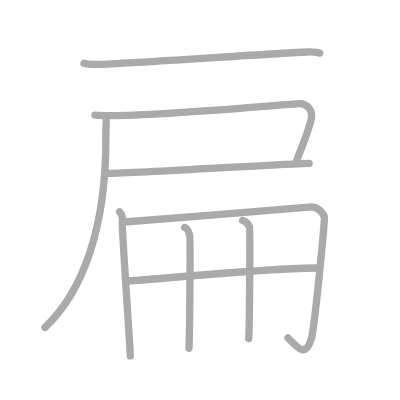
t = 0.00 s
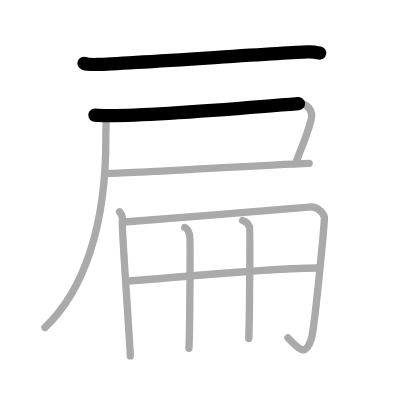
t = 1.75 s
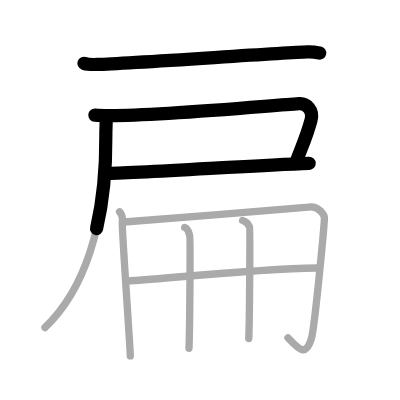
t = 3.50 s
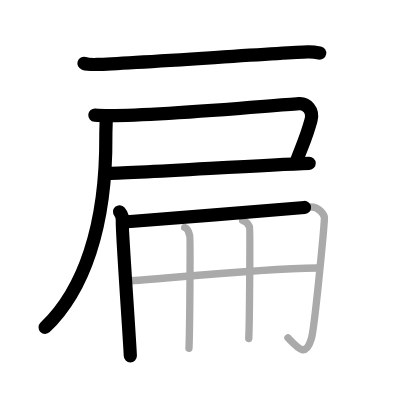
t = 5.50 s
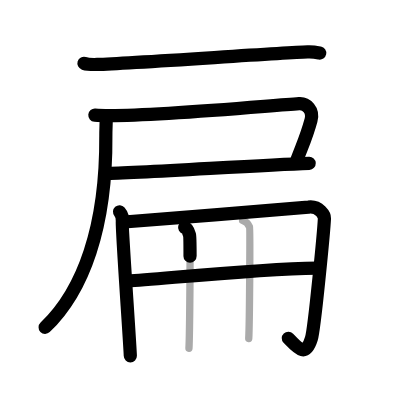
t = 7.25 s
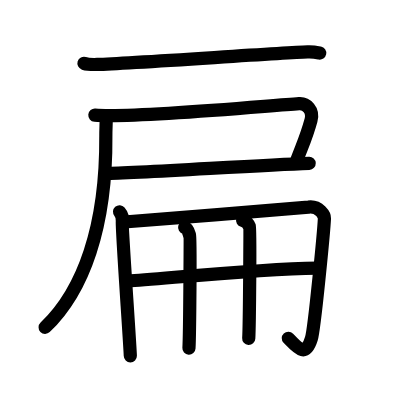
t = 9.00 s

The animated SVG that drew these frames (rendered in a browser with its animation timeline set to each time). Animation: 9 SMIL elements (animate=9); one cycle of 9.00 s.

<?xml version="1.0" standalone="no"?>
<!DOCTYPE svg PUBLIC "-//W3C//DTD SVG 1.1//EN"   "http://www.w3.org/Graphics/SVG/1.1/DTD/svg11.dtd">
<svg width="400px" height="400px"  version="1.1" xmlns="http://www.w3.org/2000/svg">
  <defs>
    <marker id="Triangle" viewBox="0 0 10 10" refX="0" refY="5" markerUnits="strokeWidth" markerWidth="3" style="stroke-opacity:0%;fill:#aaaaaa;" markerHeight="2" orient="auto">
      <path d="M 0 0 L 10 5 L 0 10 z" />
    </marker>
    
    <marker id="Arrow" viewBox="0 0 10 10" refX="5" refY="5" markerUnits="strokeWidth" markerWidth="1.8" style="stroke-opacity:0%;fill:#770000;" markerHeight="2" orient="auto">
      <path d="M 0 4 L 6 4 L 4 1 L 10 5 L 4 9 L 6 6 L 0 6 z" />
        <circle cx="5" cy="5" r="5" />
      </marker>
    
    <marker id="TriangleRed" viewBox="0 0 10 10" refX="0" refY="5" markerUnits="strokeWidth" markerWidth="3" style="stroke-opacity:0%;fill:#CC0000;" markerHeight="2" orient="auto">
      <path d="M 0 0 L 10 5 L 0 10 z" />
    </marker>
    
    <marker id="ArrowRed" viewBox="0 0 10 10" refX="5" refY="5" markerUnits="strokeWidth" markerWidth="1.8" style="stroke-opacity:0%;fill:#CC0000;" markerHeight="2" orient="auto">
      <path d="M 0 4 L 6 4 L 4 1 L 10 5 L 4 9 L 6 6 L 0 6 z" />
        <circle cx="5" cy="5" r="5" />
      </marker>
    
  </defs>
  
  <path style="fill:#ffffff; fill-opacity:100%; fill-rule:evenodd; stroke-width:0;" d="M 0 0 L 400px 0 L 400px 400px L 0 400px L 0 0" />

  <g transform="scale(3.6697247706422 3.6697247706422)">
<path style="fill:none; fill-opacity:0%; fill-rule:evenodd; stroke:#aaaaaa; stroke-opacity:100%; stroke-width: 1.5pt; stroke-linejoin:round; stroke-linecap:round;" d="M22.88 17.26c0.94 0.3 2.66 0.33 3.6 0.3c9.77-0.34 48.77-3.06 57.36-3.4c1.56-0.06 2.5 0.14 3.29 0.29"></path>
<path style="fill:none; fill-opacity:0%; fill-rule:evenodd; stroke:#aaaaaa; stroke-opacity:100%; stroke-width: 1.5pt; stroke-linejoin:round; stroke-linecap:round;" d="M25.85 31.38c10.4 0.87 44.9-2.38 55.65-3.13c2-0.14 4 1.75 3.25 4.5c-1.33 4.87-2.25 6.5-4 11.25"></path>
<path style="fill:none; fill-opacity:0%; fill-rule:evenodd; stroke:#aaaaaa; stroke-opacity:100%; stroke-width: 1.5pt; stroke-linejoin:round; stroke-linecap:round;" d="M28.75 47.25c8.25 0 41-2.25 55.5-2.75"></path>
<path style="fill:none; fill-opacity:0%; fill-rule:evenodd; stroke:#aaaaaa; stroke-opacity:100%; stroke-width: 1.5pt; stroke-linejoin:round; stroke-linecap:round;" d="M28.94 31.68c0.05 1.36-0.12 3.49-0.1 5.45C29 61.75 22.75 79.25 12.25 89.25"></path>
<path style="fill:none; fill-opacity:0%; fill-rule:evenodd; stroke:#aaaaaa; stroke-opacity:100%; stroke-width: 1.5pt; stroke-linejoin:round; stroke-linecap:round;" d="M32.58 57.71c0.56 0.64 0.93 1.66 0.74 2.81c-0.19 1.15 2.19 34.55 2.19 36.47"></path>
<path style="fill:none; fill-opacity:0%; fill-rule:evenodd; stroke:#aaaaaa; stroke-opacity:100%; stroke-width: 1.5pt; stroke-linejoin:round; stroke-linecap:round;" d="M33.83 60.49c7.07-0.51 48.84-3.88 50.24-4.06c2.98-0.38 4.37 2.35 4.34 3.03c-0.15 3.28-2.7 30.02-3.56 32.83c-1.59 5.2-3.59 2.7-6.39-0.23"></path>
<path style="fill:none; fill-opacity:0%; fill-rule:evenodd; stroke:#aaaaaa; stroke-opacity:100%; stroke-width: 1.5pt; stroke-linejoin:round; stroke-linecap:round;" d="M34.9 76.56c8.07-0.4 33.85-3.26 51.51-3.52"></path>
<path style="fill:none; fill-opacity:0%; fill-rule:evenodd; stroke:#aaaaaa; stroke-opacity:100%; stroke-width: 1.5pt; stroke-linejoin:round; stroke-linecap:round;" d="M50.32 62c1.04 0.27 1.17 1.7 1.38 2.23c0.21 0.53 0 27.33-0.21 30.66"></path>
<path style="fill:none; fill-opacity:0%; fill-rule:evenodd; stroke:#aaaaaa; stroke-opacity:100%; stroke-width: 1.5pt; stroke-linejoin:round; stroke-linecap:round;" d="M66.11 60.07c1.04 0.27 1.67 1.2 1.88 1.73c0.21 0.53 0 27.13-0.21 30.46"></path>

<path style="fill:none; fill-opacity:0%; fill-rule:evenodd; stroke:#000000; stroke-opacity:100%; stroke-width: 2.7pt; stroke-linejoin:round; stroke-linecap:round;" d="M22.88 17.26c0.94 0.3 2.66 0.33 3.6 0.3c9.77-0.34 48.77-3.06 57.36-3.4c1.56-0.06 2.5 0.14 3.29 0.29" pathLength="100" stroke-dashoffset="100" stroke-dasharray="100 105"><animate id="dashAnim1" attributeName="stroke-dashoffset" from="100" to="0" dur="1s" calcMode="linear" fill="freeze"/></path>
<path style="fill:none; fill-opacity:0%; fill-rule:evenodd; stroke:#000000; stroke-opacity:100%; stroke-width: 2.7pt; stroke-linejoin:round; stroke-linecap:round;" d="M25.85 31.38c10.4 0.87 44.9-2.38 55.65-3.13c2-0.14 4 1.75 3.25 4.5c-1.33 4.87-2.25 6.5-4 11.25" pathLength="100" stroke-dashoffset="100" stroke-dasharray="100 105"><animate id="dashAnim2" attributeName="stroke-dashoffset" from="100" to="0" dur="1s" calcMode="linear" begin="dashAnim1.end" fill="freeze"/></path>
<path style="fill:none; fill-opacity:0%; fill-rule:evenodd; stroke:#000000; stroke-opacity:100%; stroke-width: 2.7pt; stroke-linejoin:round; stroke-linecap:round;" d="M28.75 47.25c8.25 0 41-2.25 55.5-2.75" pathLength="100" stroke-dashoffset="100" stroke-dasharray="100 105"><animate id="dashAnim3" attributeName="stroke-dashoffset" from="100" to="0" dur="1s" calcMode="linear" begin="dashAnim2.end" fill="freeze"/></path>
<path style="fill:none; fill-opacity:0%; fill-rule:evenodd; stroke:#000000; stroke-opacity:100%; stroke-width: 2.7pt; stroke-linejoin:round; stroke-linecap:round;" d="M28.94 31.68c0.05 1.36-0.12 3.49-0.1 5.45C29 61.75 22.75 79.25 12.25 89.25" pathLength="100" stroke-dashoffset="100" stroke-dasharray="100 105"><animate id="dashAnim4" attributeName="stroke-dashoffset" from="100" to="0" dur="1s" calcMode="linear" begin="dashAnim3.end" fill="freeze"/></path>
<path style="fill:none; fill-opacity:0%; fill-rule:evenodd; stroke:#000000; stroke-opacity:100%; stroke-width: 2.7pt; stroke-linejoin:round; stroke-linecap:round;" d="M32.58 57.71c0.56 0.64 0.93 1.66 0.74 2.81c-0.19 1.15 2.19 34.55 2.19 36.47" pathLength="100" stroke-dashoffset="100" stroke-dasharray="100 105"><animate id="dashAnim5" attributeName="stroke-dashoffset" from="100" to="0" dur="1s" calcMode="linear" begin="dashAnim4.end" fill="freeze"/></path>
<path style="fill:none; fill-opacity:0%; fill-rule:evenodd; stroke:#000000; stroke-opacity:100%; stroke-width: 2.7pt; stroke-linejoin:round; stroke-linecap:round;" d="M33.83 60.49c7.07-0.51 48.84-3.88 50.24-4.06c2.98-0.38 4.37 2.35 4.34 3.03c-0.15 3.28-2.7 30.02-3.56 32.83c-1.59 5.2-3.59 2.7-6.39-0.23" pathLength="100" stroke-dashoffset="100" stroke-dasharray="100 105"><animate id="dashAnim6" attributeName="stroke-dashoffset" from="100" to="0" dur="1s" calcMode="linear" begin="dashAnim5.end" fill="freeze"/></path>
<path style="fill:none; fill-opacity:0%; fill-rule:evenodd; stroke:#000000; stroke-opacity:100%; stroke-width: 2.7pt; stroke-linejoin:round; stroke-linecap:round;" d="M34.9 76.56c8.07-0.4 33.85-3.26 51.51-3.52" pathLength="100" stroke-dashoffset="100" stroke-dasharray="100 105"><animate id="dashAnim7" attributeName="stroke-dashoffset" from="100" to="0" dur="1s" calcMode="linear" begin="dashAnim6.end" fill="freeze"/></path>
<path style="fill:none; fill-opacity:0%; fill-rule:evenodd; stroke:#000000; stroke-opacity:100%; stroke-width: 2.7pt; stroke-linejoin:round; stroke-linecap:round;" d="M50.32 62c1.04 0.27 1.17 1.7 1.38 2.23c0.21 0.53 0 27.33-0.21 30.66" pathLength="100" stroke-dashoffset="100" stroke-dasharray="100 105"><animate id="dashAnim8" attributeName="stroke-dashoffset" from="100" to="0" dur="1s" calcMode="linear" begin="dashAnim7.end" fill="freeze"/></path>
<path style="fill:none; fill-opacity:0%; fill-rule:evenodd; stroke:#000000; stroke-opacity:100%; stroke-width: 2.7pt; stroke-linejoin:round; stroke-linecap:round;" d="M66.11 60.07c1.04 0.27 1.67 1.2 1.88 1.73c0.21 0.53 0 27.13-0.21 30.46" pathLength="100" stroke-dashoffset="100" stroke-dasharray="100 105"><animate id="dashAnim9" attributeName="stroke-dashoffset" from="100" to="0" dur="1s" calcMode="linear" begin="dashAnim8.end" fill="freeze"/></path>

</g>

</svg>  
          
